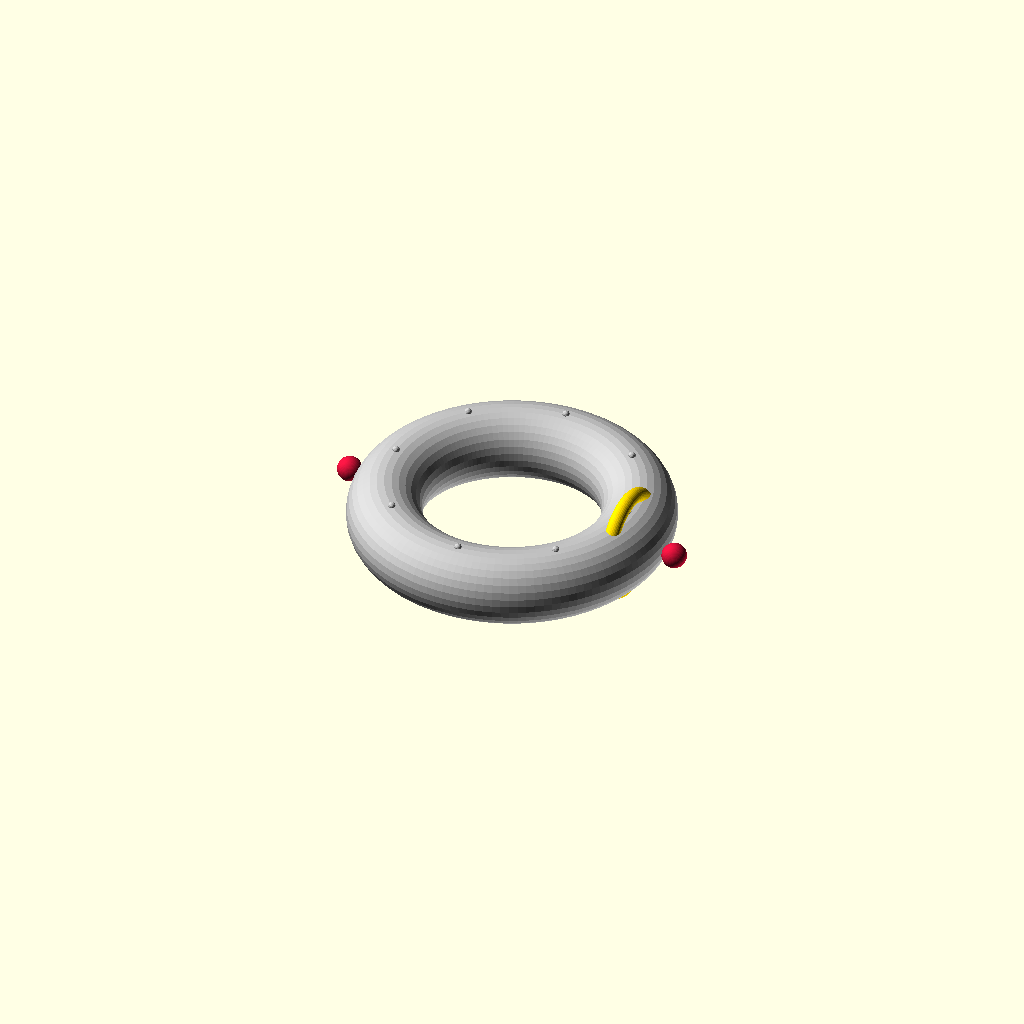
Cell 1: the model at its default parameters.
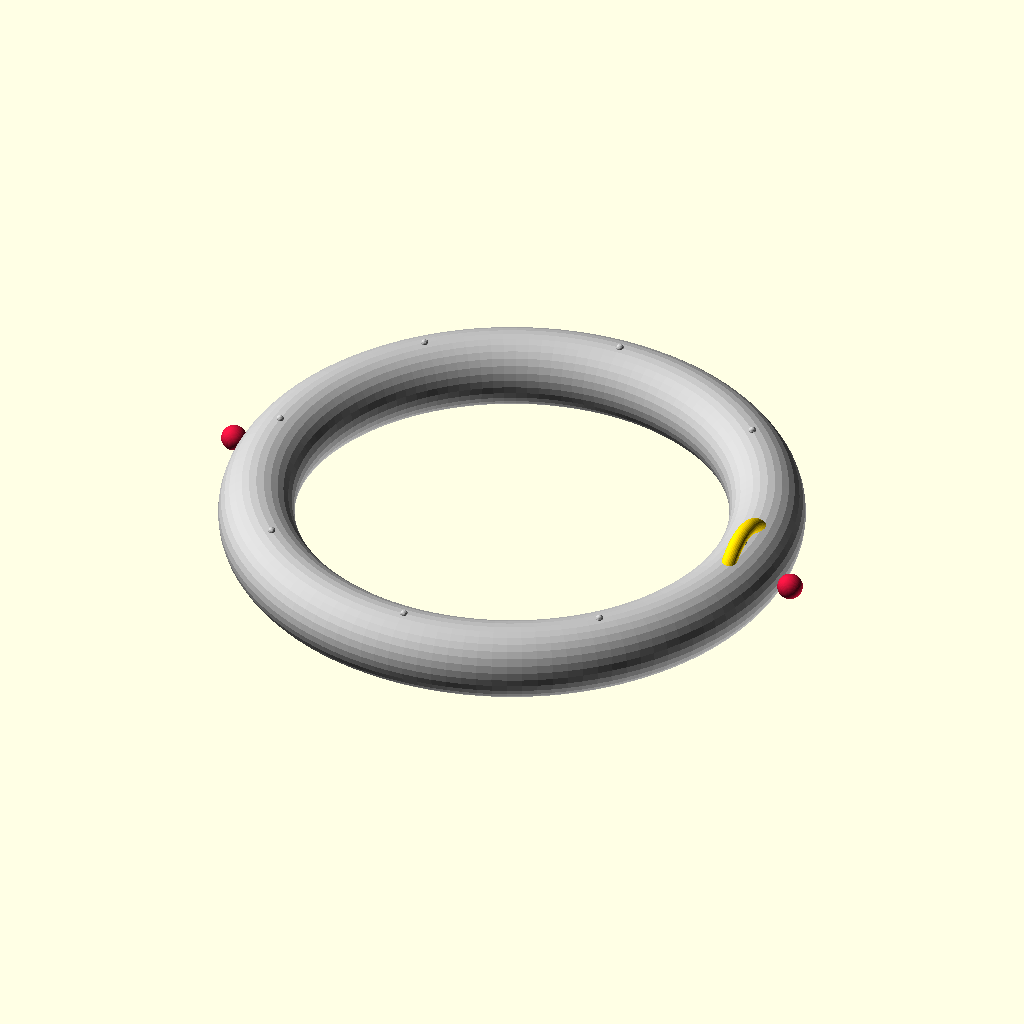
Cell 2: p13_major_r = 100 (everything else at default).
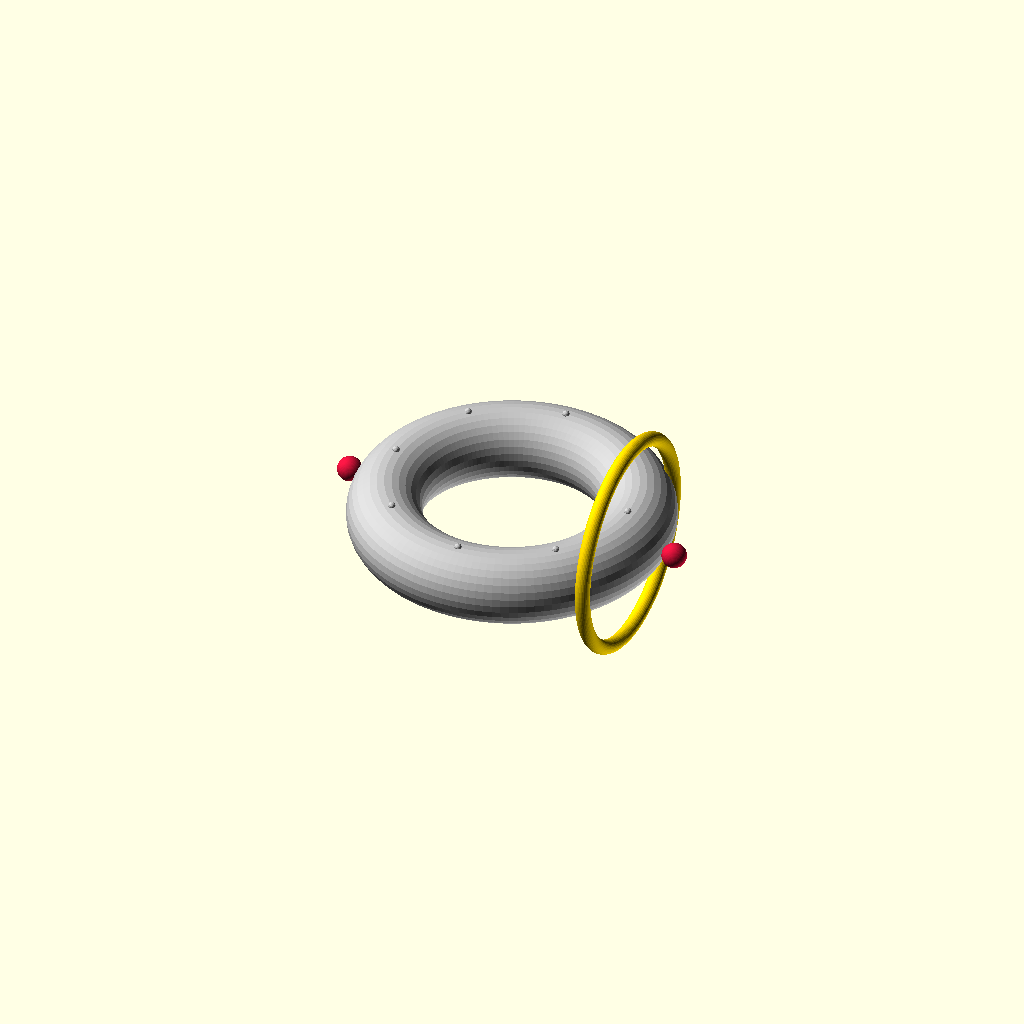
Cell 3: the same model with p13_ring_od = 90.
One fixed orthographic camera (rotation 55°, 0°, 25°; colour scheme Cornfield) for every cell.
Source of the model, scad/puzzle_13/torus_winder.scad:
// EXKNOTS - Puzzle 13: Torus Winder
// FDM 3D Printable Version
//
// Parts: torus (1) + ring (1) + ball_stop (2)
// Large torus with a small sliding ring and ball stops.
// Print torus flat on side, ring flat on side, ball stops flat-bottom.
//
// Print settings:
//   Torus:     PLA, 0.20mm layers, 100% infill, 4 shells, brim 5mm
//   Ring:      PLA gold, 0.12mm layers, 100% infill, 4 shells, brim 3mm
//   Ball stop: PLA, 0.20mm layers, 100% infill, 5 shells, no supports
//
// Optimizations applied:
//   - Guide notch markers on torus surface for winding path
//   - Flat-bottom ball stops for support-free printing
//   - Layer height: 0.12mm fine for ring, 0.20mm for torus and ball stops
//   - Shell profile: "torus" for ring and torus, "structural" for ball stops

include <../common/parameters.scad>
use <../common/ring.scad>
use <../common/ball.scad>
use <../common/shells.scad>
use <../common/layer_optimization.scad>

// Puzzle-specific parameters
p13_torus_od = 120;
p13_major_r = 50;
p13_minor_r = 15;
p13_ring_od = 45;
p13_ball_d = 10;
p13_notch_count = 8;
p13_notch_d = 3;

// Constraint assertions
assert(p13_torus_od > p13_ring_od,
       "Torus must be larger than the sliding ring");
assert(p13_ring_od - ring_wire_d * 2 > p13_minor_r * 2,
       str("Ring ID (", p13_ring_od - ring_wire_d * 2,
           "mm) must fit around torus tube diameter (",
           p13_minor_r * 2, "mm) for ring to slide around tube"));
assert(p13_ball_d > cord_d,
       "Ball stops must be larger than cord diameter");

// Part selector: "assembly" | "torus" | "ring" | "ball_stop"
part = "assembly";

if (part == "torus") {
    shell_info("torus", "torus");
    layer_opt_info("torus", p13_minor_r * 2, "standard");
    p13_torus();
} else if (part == "ring") {
    shell_info("ring", "torus");
    layer_opt_info("ring", ring_wire_d, "all_fine");
    torus_ring(p13_ring_od, ring_wire_d);
} else if (part == "ball_stop") {
    shell_info("ball_stop", "structural");
    layer_opt_info("ball_stop", p13_ball_d, "standard");
    p13_ball_stop();
} else {
    p13_assembly();
}

// Large torus with guide notch markers
module p13_torus() {
    // Main torus body
    rotate_extrude($fn=fn_detail)
    translate([p13_major_r, 0, 0])
        circle(r=p13_minor_r, $fn=32);

    // Guide notch markers (small spheres on torus surface)
    for (i = [0:p13_notch_count - 1]) {
        angle = 360 * i / p13_notch_count;
        translate([
            cos(angle) * p13_major_r,
            sin(angle) * p13_major_r,
            p13_minor_r
        ])
            sphere(d=p13_notch_d, $fn=16);
    }
}

// Ball stop with flat bottom for support-free printing
module p13_ball_stop() {
    flat_bottom_sphere(p13_ball_d);
}

// Assembly view (for visualization only)
module p13_assembly() {
    // Large torus
    color("Silver") p13_torus();

    // Sliding ring (positioned at one side of torus)
    color("Gold")
    translate([p13_major_r, 0, 0])
    rotate([0, 90, 0])
        torus_ring(p13_ring_od, ring_wire_d);

    // Ball stops at top and bottom of torus
    color("Crimson")
    translate([p13_major_r + p13_minor_r + p13_ball_d / 2, 0, 0])
        flat_bottom_sphere(p13_ball_d);

    color("Crimson")
    translate([-p13_major_r - p13_minor_r - p13_ball_d / 2, 0, 0])
        flat_bottom_sphere(p13_ball_d);
}
Customizer parameters (derived from the source; name, type, default, range or options):
p13_torus_od: number, default 120
p13_major_r: number, default 50
p13_minor_r: number, default 15
p13_ring_od: number, default 45
p13_ball_d: number, default 10
p13_notch_count: number, default 8
p13_notch_d: number, default 3
part: string, default "assembly"
